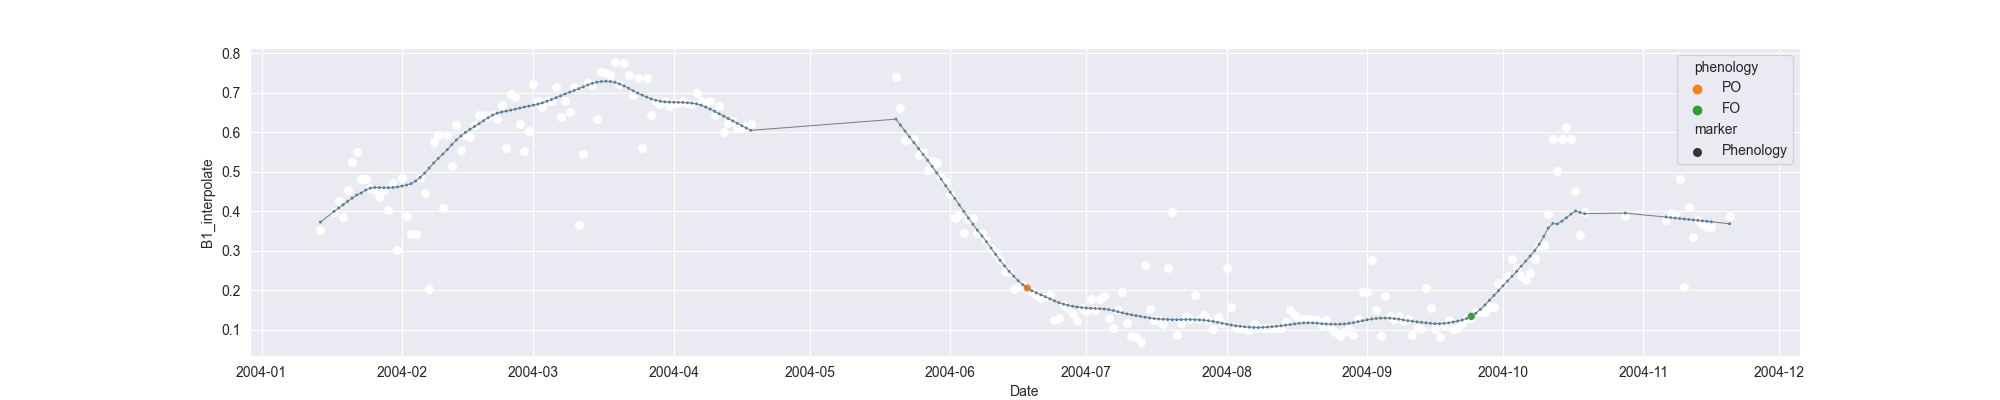

Source data for this figure (header and first rows):
system:time_start, B1, B1_interpolate, B1_phenology
2004-01-14, 0.3523, 0.3523, 
2004-01-15, , , 
2004-01-16, , , 
2004-01-17, , 0.3975, 
2004-01-18, , 0.4261, 
2004-01-19, 0.3856, 0.3856, 
2004-01-20, , 0.4546, 
2004-01-21, 0.5237, 0.5237, 
2004-01-22, 0.5493, 0.5493, 
2004-01-23, 0.4826, 0.4826, 
2004-01-24, , 0.4826, 
2004-01-25, , 0.4594, 
2004-01-26, , 0.4542, 
2004-01-27, 0.4363, 0.4363, 
2004-01-28, , 0.4542, 
2004-01-29, , 0.4031, 
2004-01-30, 0.4721, 0.4721, 
2004-01-31, 0.301, 0.301, 
2004-02-01, 0.4846, 0.4846, 
2004-02-02, , 0.3877, 
2004-02-03, , 0.3435, 
2004-02-04, , 0.3435, 
2004-02-05, , 0.4846, 
2004-02-06, , 0.4473, 
2004-02-07, 0.2025, 0.2025, 
2004-02-08, 0.5743, 0.5743, 
2004-02-09, 0.5922, 0.5922, 
2004-02-10, 0.4086, 0.4086, 
2004-02-11, , 0.5922, 
2004-02-12, , 0.5136, 
2004-02-13, 0.6186, 0.6186, 
2004-02-14, , 0.5548, 
2004-02-15, , 0.5922, 
2004-02-16, , 0.5891, 
2004-02-17, , 0.6186, 
2004-02-18, , 0.6441, 
2004-02-19, , 0.6441, 
2004-02-20, , 0.6401, 
2004-02-21, , 0.6441, 
2004-02-22, , 0.6323, 
2004-02-23, 0.6695, 0.6695, 
2004-02-24, 0.5597, 0.5597, 
2004-02-25, 0.6959, 0.6959, 
2004-02-26, 0.6898, 0.6898, 
2004-02-27, , 0.6207, 
2004-02-28, 0.5517, 0.5517, 
2004-02-29, 0.6019, 0.6019, 
2004-03-01, 0.7227, 0.7227, 
2004-03-02, , 0.6797, 
2004-03-03, , 0.6645, 
2004-03-04, , 0.6797, 
2004-03-05, , 0.6797, 
2004-03-06, , 0.7145, 
2004-03-07, , 0.6383, 
2004-03-08, , 0.6797, 
2004-03-09, , 0.6516, 
2004-03-10, 0.7145, 0.7145, 
2004-03-11, 0.3654, 0.3654, 
2004-03-12, , 0.5455, 
2004-03-13, 0.7255, 0.7255, 
... 252 more rows
